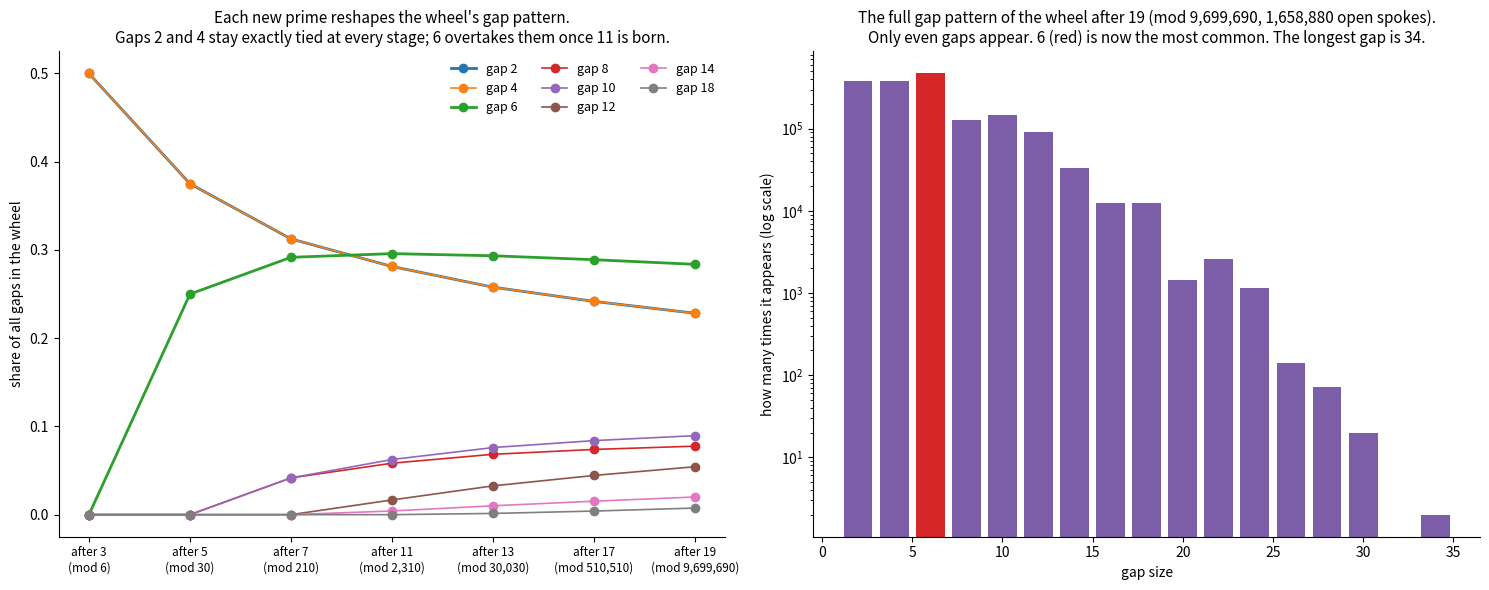

Generate this figure with matplotlib: (Note: this script raises an exception after producing the figure.)
import numpy as np, matplotlib
matplotlib.use('Agg')
import matplotlib.pyplot as plt
stages=[3,5,7,11,13,17,19]; P=[2,3,5,7,11,13,17,19]
res={}
M=1; surv=np.array([1])  # residues mod M coprime
M=2; surv=np.array([1])
for p in P[1:]:
    # lift to M*p
    allr=(surv[None,:]+M*np.arange(p)[:,None]).ravel()
    allr=np.sort(allr[allr%p!=0]); M*=p; surv=allr
    g=np.diff(np.concatenate([surv,[surv[0]+M]]))
    vals,cnt=np.unique(g,return_counts=True)
    res[p]=(M,len(surv),dict(zip(vals.tolist(),cnt.tolist())))
    print(p,M,len(surv),dict(list(zip(vals.tolist(),cnt.tolist()))[:8]), 'max gap',g.max())
fig,axs=plt.subplots(1,2,figsize=(15,6))
ax=axs[0]
gs=[2,4,6,8,10,12,14,18]
cmap=plt.get_cmap('tab10')
xs=list(range(len(res)))
for i,g in enumerate(gs):
    y=[res[p][2].get(g,0)/res[p][1] for p in res]
    ax.plot(xs,y,'-o',color=cmap(i%10),lw=2 if g in(2,6) else 1.2,label=f'gap {g}')
ax.set_xticks(xs); ax.set_xticklabels([f'after {p}\n(mod {res[p][0]:,})' for p in res],fontsize=8.5)
ax.set_ylabel('share of all gaps in the wheel')
ax.legend(ncol=3,fontsize=9,frameon=False)
ax.set_title('Each new prime reshapes the wheel\'s gap pattern.\nGaps 2 and 4 stay exactly tied at every stage; 6 overtakes them once 11 is born.',fontsize=11)
for s in ['top','right']: ax.spines[s].set_visible(False)
ax=axs[1]
p=19; d=res[p][2]; ks=sorted(d)
ax.bar(ks,[d[k] for k in ks],width=1.6,color=['#d62728' if k==6 else '#7b5ea7' for k in ks])
ax.set_yscale('log'); ax.set_xlabel('gap size'); ax.set_ylabel('how many times it appears (log scale)')
ax.set_title(f'The full gap pattern of the wheel after 19 (mod {res[19][0]:,}, {res[19][1]:,} open spokes).\nOnly even gaps appear. 6 (red) is now the most common. The longest gap is {max(ks)}.',fontsize=11)
for s in ['top','right']: ax.spines[s].set_visible(False)
fig.tight_layout(); fig.savefig('figures/p4_wheel_gaps.png',dpi=150); plt.close(fig)
